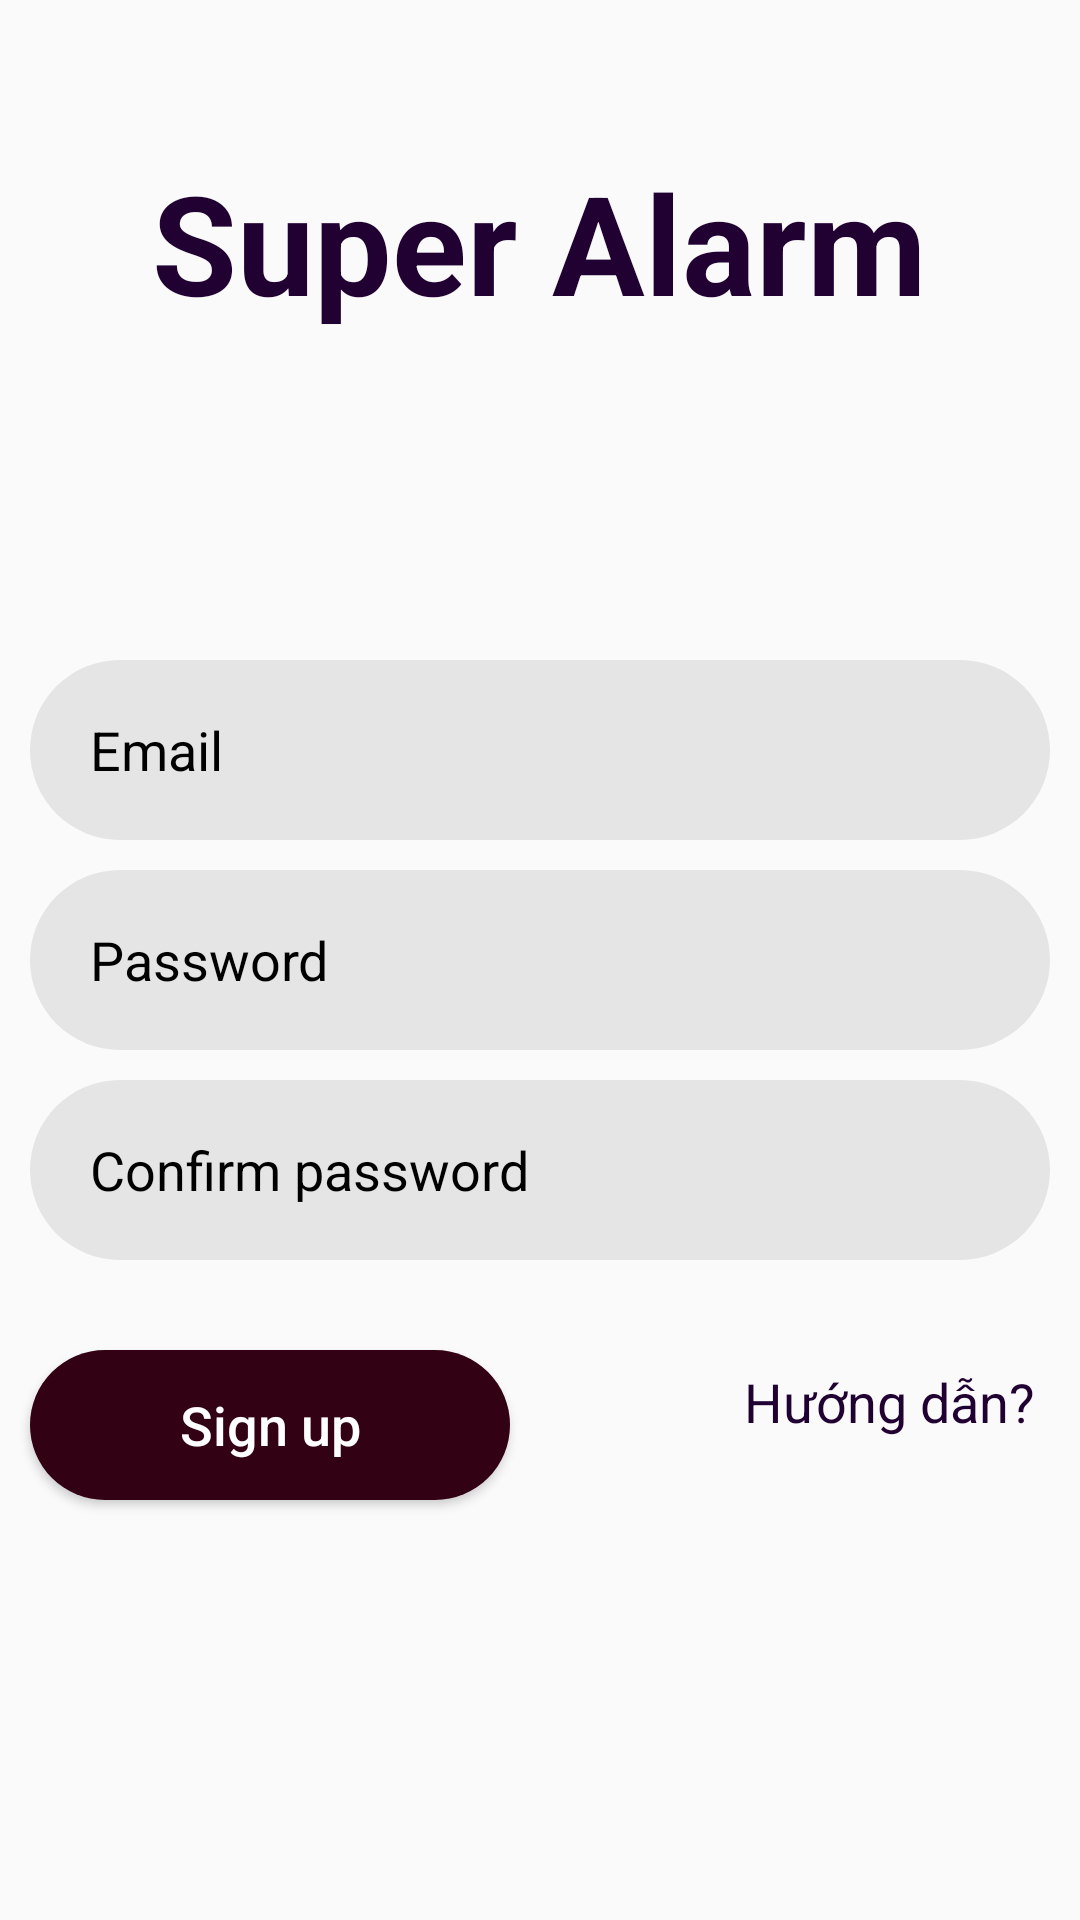

Write the Android layout XML for this screen, with the resource values it uses.
<!-- AndroidManifest.xml: application theme Theme.AppCompat.Light.NoActionBar -->
<!-- res/layout/activity_register.xml -->
<?xml version="1.0" encoding="utf-8"?>
<RelativeLayout xmlns:android="http://schemas.android.com/apk/res/android"
    xmlns:app="http://schemas.android.com/apk/res-auto"
    xmlns:tools="http://schemas.android.com/tools"
    android:layout_width="match_parent"
    android:layout_height="match_parent"
    tools:context=".UI.Login.RegisterActivity">

    <TextView
        android:layout_width="wrap_content"
        android:layout_height="wrap_content"
        android:text="Super Alarm"
        android:textSize="46sp"
        android:textStyle="bold"
        android:textColor="@color/color_text"
        android:layout_centerHorizontal="true"
        android:layout_margin="50dp"/>
    <EditText
        android:id="@+id/edt_email_signup"
        android:layout_width="match_parent"
        android:layout_height="60dp"
        android:layout_marginBottom="10dp"
        android:layout_marginLeft="10dp"
        android:layout_marginRight="10dp"
        android:layout_above="@+id/edt_password_signup"
        android:hint="Email"
        android:inputType="textEmailAddress"
        android:background="@drawable/input_field"
        android:textColor="@android:color/background_dark"
        android:textColorHint="@android:color/black"/>

    <EditText
        android:id="@+id/edt_password_signup"
        android:layout_width="match_parent"
        android:layout_height="60dp"
        android:layout_marginBottom="10dp"
        android:layout_marginLeft="10dp"
        android:layout_marginRight="10dp"
        android:layout_centerInParent="true"
        android:hint="Password"
        android:inputType="textPassword"
        android:background="@drawable/input_field"
        android:textColor="@android:color/background_dark"
        android:textColorHint="@android:color/black"/>
    <EditText
        android:id="@+id/edt_confirmPassword_signup"
        android:layout_width="match_parent"
        android:layout_height="60dp"
        android:layout_marginBottom="10dp"
        android:layout_marginLeft="10dp"
        android:layout_marginRight="10dp"
        android:layout_below="@id/edt_password_signup"
        android:hint="Confirm password"
        android:inputType="textPassword"
        android:background="@drawable/input_field"
        android:textColor="@android:color/background_dark"
        android:textColorHint="@android:color/black"/>
    <Button
        android:id="@+id/btn_signup"
        android:layout_width="160dp"
        android:layout_height="50dp"
        android:text="Sign up"
        android:textSize="18sp"
        android:textColor="#FFFFFF"
        android:textAllCaps="false"
        android:background="@drawable/button_login"
        android:layout_below="@+id/edt_confirmPassword_signup"
        android:layout_marginTop="20dp"
        android:layout_marginLeft="10dp"/>
    <TextView
        android:id="@+id/lb_guide_signup"
        android:layout_width="wrap_content"
        android:layout_height="wrap_content"
        android:text="Hướng dẫn?"
        android:textColor="@color/color_text"
        android:textSize="18sp"
        android:layout_below="@id/edt_confirmPassword_signup"
        android:layout_alignParentRight="true"
        android:layout_marginRight="15dp"
        android:layout_marginTop="25dp"
        android:onClick="onClick"
        tools:ignore="OnClick"
        android:clickable="true"/>
    <ProgressBar
        android:id="@+id/loadingProgressBar_signUp"
        style="?android:attr/progressBarStyleHorizontal"
        android:layout_width="match_parent"
        android:layout_height="15dp"
        android:indeterminate="true"
        android:padding="0dp"
        android:layout_alignParentBottom="true"
        android:layout_marginBottom="-4dp"
        android:visibility="gone"/>
</RelativeLayout>
<!-- resources referenced by this layout -->
<resources>
  <color name="color_text">#200132</color>
  <!-- drawable button_login (drawable) -->
  <?xml version="1.0" encoding="utf-8"?>
  <selector xmlns:android="http://schemas.android.com/apk/res/android">
      <item android:state_pressed="true">
          <shape android:shape="rectangle">
              <solid android:color="#C4320113"/>
              <corners android:radius="100dp"></corners>
          </shape>
      </item>
      <item>
          <shape android:shape="rectangle">
              <solid android:color="#320113"/>
              <corners android:radius="100dp"/>
          </shape>
      </item>
  </selector>
  <!-- drawable input_field (drawable) -->
  <?xml version="1.0" encoding="utf-8"?>
  <shape android:shape="rectangle" xmlns:android="http://schemas.android.com/apk/res/android">
      <solid android:color="#16000000"/>
      <corners android:radius="50dp"/>
      <padding android:left="20dp"/>
  </shape>
</resources>
